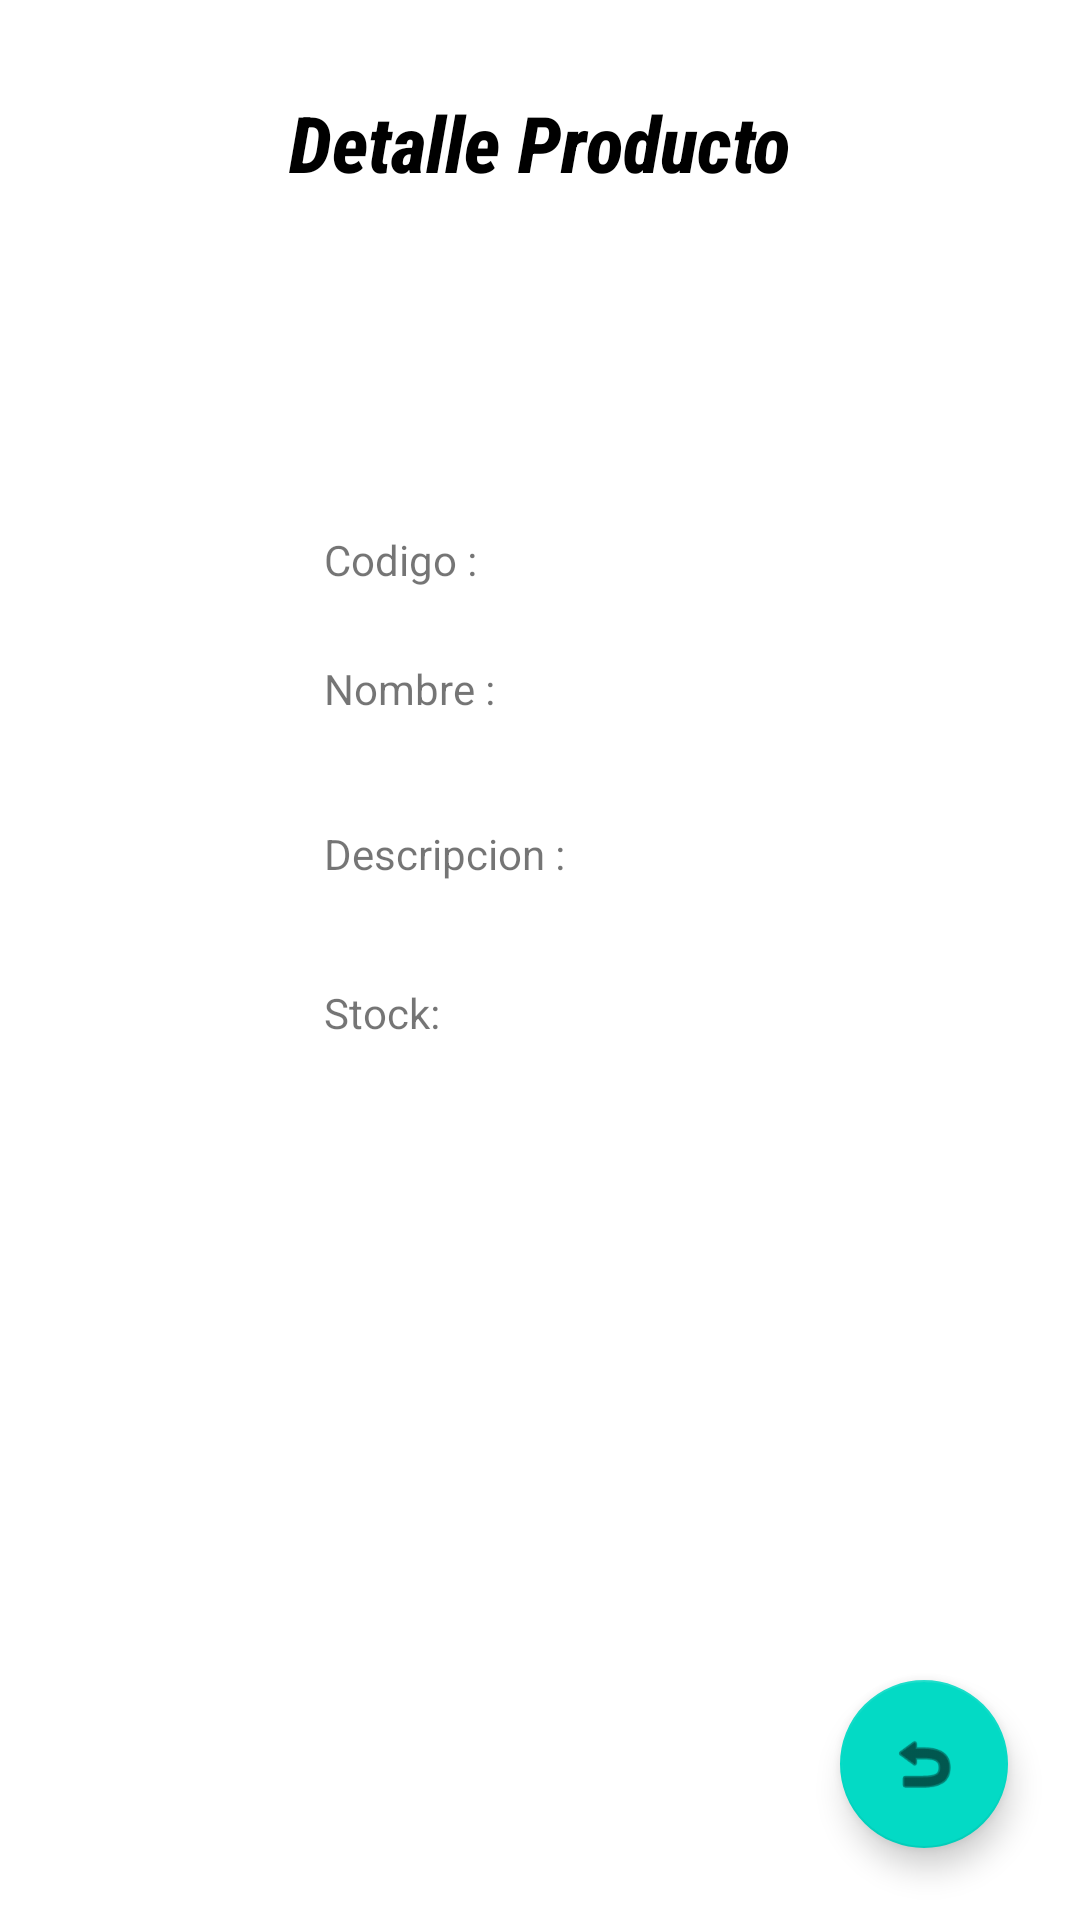

Produce the Android XML layout that renders to this screen, including the resource entries it uses.
<!-- AndroidManifest.xml: application theme Theme.JarolCL3 -->
<!-- res/layout/activity_detalle_producto.xml -->
<?xml version="1.0" encoding="utf-8"?>
<androidx.constraintlayout.widget.ConstraintLayout xmlns:android="http://schemas.android.com/apk/res/android"
    xmlns:app="http://schemas.android.com/apk/res-auto"
    xmlns:tools="http://schemas.android.com/tools"
    android:layout_width="match_parent"
    android:layout_height="match_parent"
    tools:context=".Detalle_producto">
    <TextView
        android:id="@+id/textView"
        android:layout_width="wrap_content"
        android:layout_height="wrap_content"
        android:fontFamily="sans-serif-condensed-medium"
        android:layout_marginTop="30dp"
        android:text="@string/detalle_producto"
        android:textColor="@color/black"
        android:textSize="26sp"
        android:textStyle="bold|italic"
        app:layout_constraintEnd_toEndOf="parent"
        app:layout_constraintStart_toStartOf="parent"
        app:layout_constraintTop_toTopOf="parent" />

    <TextView
        android:id="@+id/textView3"
        android:layout_width="80dp"
        android:layout_height="wrap_content"
        android:layout_marginStart="108dp"
        android:layout_marginTop="24dp"
        android:text="@string/nombre"
        app:layout_constraintStart_toStartOf="parent"
        app:layout_constraintTop_toBottomOf="@+id/textView2" />

    <TextView
        android:id="@+id/textView5"
        android:layout_width="102dp"
        android:layout_height="33dp"
        android:layout_marginStart="108dp"
        android:layout_marginTop="30dp"
        android:text="@string/stock"
        app:layout_constraintStart_toStartOf="parent"
        app:layout_constraintTop_toBottomOf="@+id/textView4" />

    <TextView
        android:id="@+id/tvStock"
        android:layout_width="wrap_content"
        android:layout_height="wrap_content"
        android:layout_marginStart="36dp"
        android:layout_marginTop="30dp"
        app:layout_constraintStart_toEndOf="@+id/textView5"
        app:layout_constraintTop_toBottomOf="@+id/tvDescripcion" />

    <TextView
        android:id="@+id/tvDescripcion"
        android:layout_width="wrap_content"
        android:layout_height="wrap_content"
        android:layout_marginStart="36dp"
        android:layout_marginTop="32dp"
        app:layout_constraintStart_toEndOf="@+id/textView4"
        app:layout_constraintTop_toBottomOf="@+id/tvProducto" />

    <TextView
        android:id="@+id/tvCodigo"
        android:layout_width="wrap_content"
        android:layout_height="wrap_content"
        android:layout_marginStart="36dp"
        android:layout_marginTop="112dp"
        app:layout_constraintStart_toEndOf="@+id/textView2"
        app:layout_constraintTop_toBottomOf="@+id/textView" />

    <TextView
        android:id="@+id/textView2"
        android:layout_width="80dp"
        android:layout_height="wrap_content"
        android:layout_marginStart="108dp"
        android:layout_marginTop="112dp"
        android:text="@string/codigo"
        app:layout_constraintStart_toStartOf="parent"
        app:layout_constraintTop_toBottomOf="@+id/textView" />

    <TextView
        android:id="@+id/tvProducto"
        android:layout_width="wrap_content"
        android:layout_height="wrap_content"
        android:layout_marginStart="36dp"
        android:layout_marginTop="28dp"
        app:layout_constraintStart_toEndOf="@+id/textView3"
        app:layout_constraintTop_toBottomOf="@+id/tvCodigo" />

    <TextView
        android:id="@+id/textView4"
        android:layout_width="93dp"
        android:layout_height="23dp"
        android:layout_marginStart="108dp"
        android:layout_marginTop="36dp"
        android:text="@string/descripcion"
        app:layout_constraintStart_toStartOf="parent"
        app:layout_constraintTop_toBottomOf="@+id/textView3" />

    <com.google.android.material.floatingactionbutton.FloatingActionButton
        android:id="@+id/fabRegisteradoView"
        android:layout_width="wrap_content"
        android:layout_height="wrap_content"
        android:layout_marginEnd="24dp"
        android:layout_marginBottom="24dp"
        android:clickable="true"
        app:layout_constraintBottom_toBottomOf="parent"
        app:layout_constraintEnd_toEndOf="parent"
        app:srcCompat="@android:drawable/ic_menu_revert" />

    <ProgressBar
        android:visibility="gone"
        android:id="@+id/progressBar2"
        style="?android:attr/progressBarStyle"
        android:layout_width="wrap_content"
        android:layout_height="wrap_content"
        app:layout_constraintBottom_toBottomOf="parent"
        app:layout_constraintEnd_toEndOf="parent"
        app:layout_constraintStart_toStartOf="parent"
        app:layout_constraintTop_toTopOf="parent" />


</androidx.constraintlayout.widget.ConstraintLayout>
<!-- resources referenced by this layout -->
<resources>
  <string name="codigo">Codigo :</string>
  <string name="descripcion">Descripcion :</string>
  <string name="detalle_producto">Detalle Producto</string>
  <string name="nombre">Nombre :</string>
  <string name="stock">Stock:</string>
  <style name="Theme.JarolCL3" parent="Theme.MaterialComponents.DayNight.DarkActionBar">
          
          <item name="colorPrimary">@color/purple_500</item>
          <item name="colorPrimaryVariant">@color/purple_700</item>
          <item name="colorOnPrimary">@color/white</item>
          
          <item name="colorSecondary">@color/teal_200</item>
          <item name="colorSecondaryVariant">@color/teal_700</item>
          <item name="colorOnSecondary">@color/black</item>
          
          <item name="android:statusBarColor">?attr/colorPrimaryVariant</item>
          
      </style>
  <!-- not gathered from this repository: default colours our renderer supplied (Android Studio template values) -->
  <color name="purple_500">#FF6200EE</color>
  <color name="purple_700">#FF3700B3</color>
  <color name="teal_200">#FF03DAC5</color>
  <color name="teal_700">#FF018786</color>
  <color name="black">#FF000000</color>
  <color name="white">#FFFFFFFF</color>
</resources>
